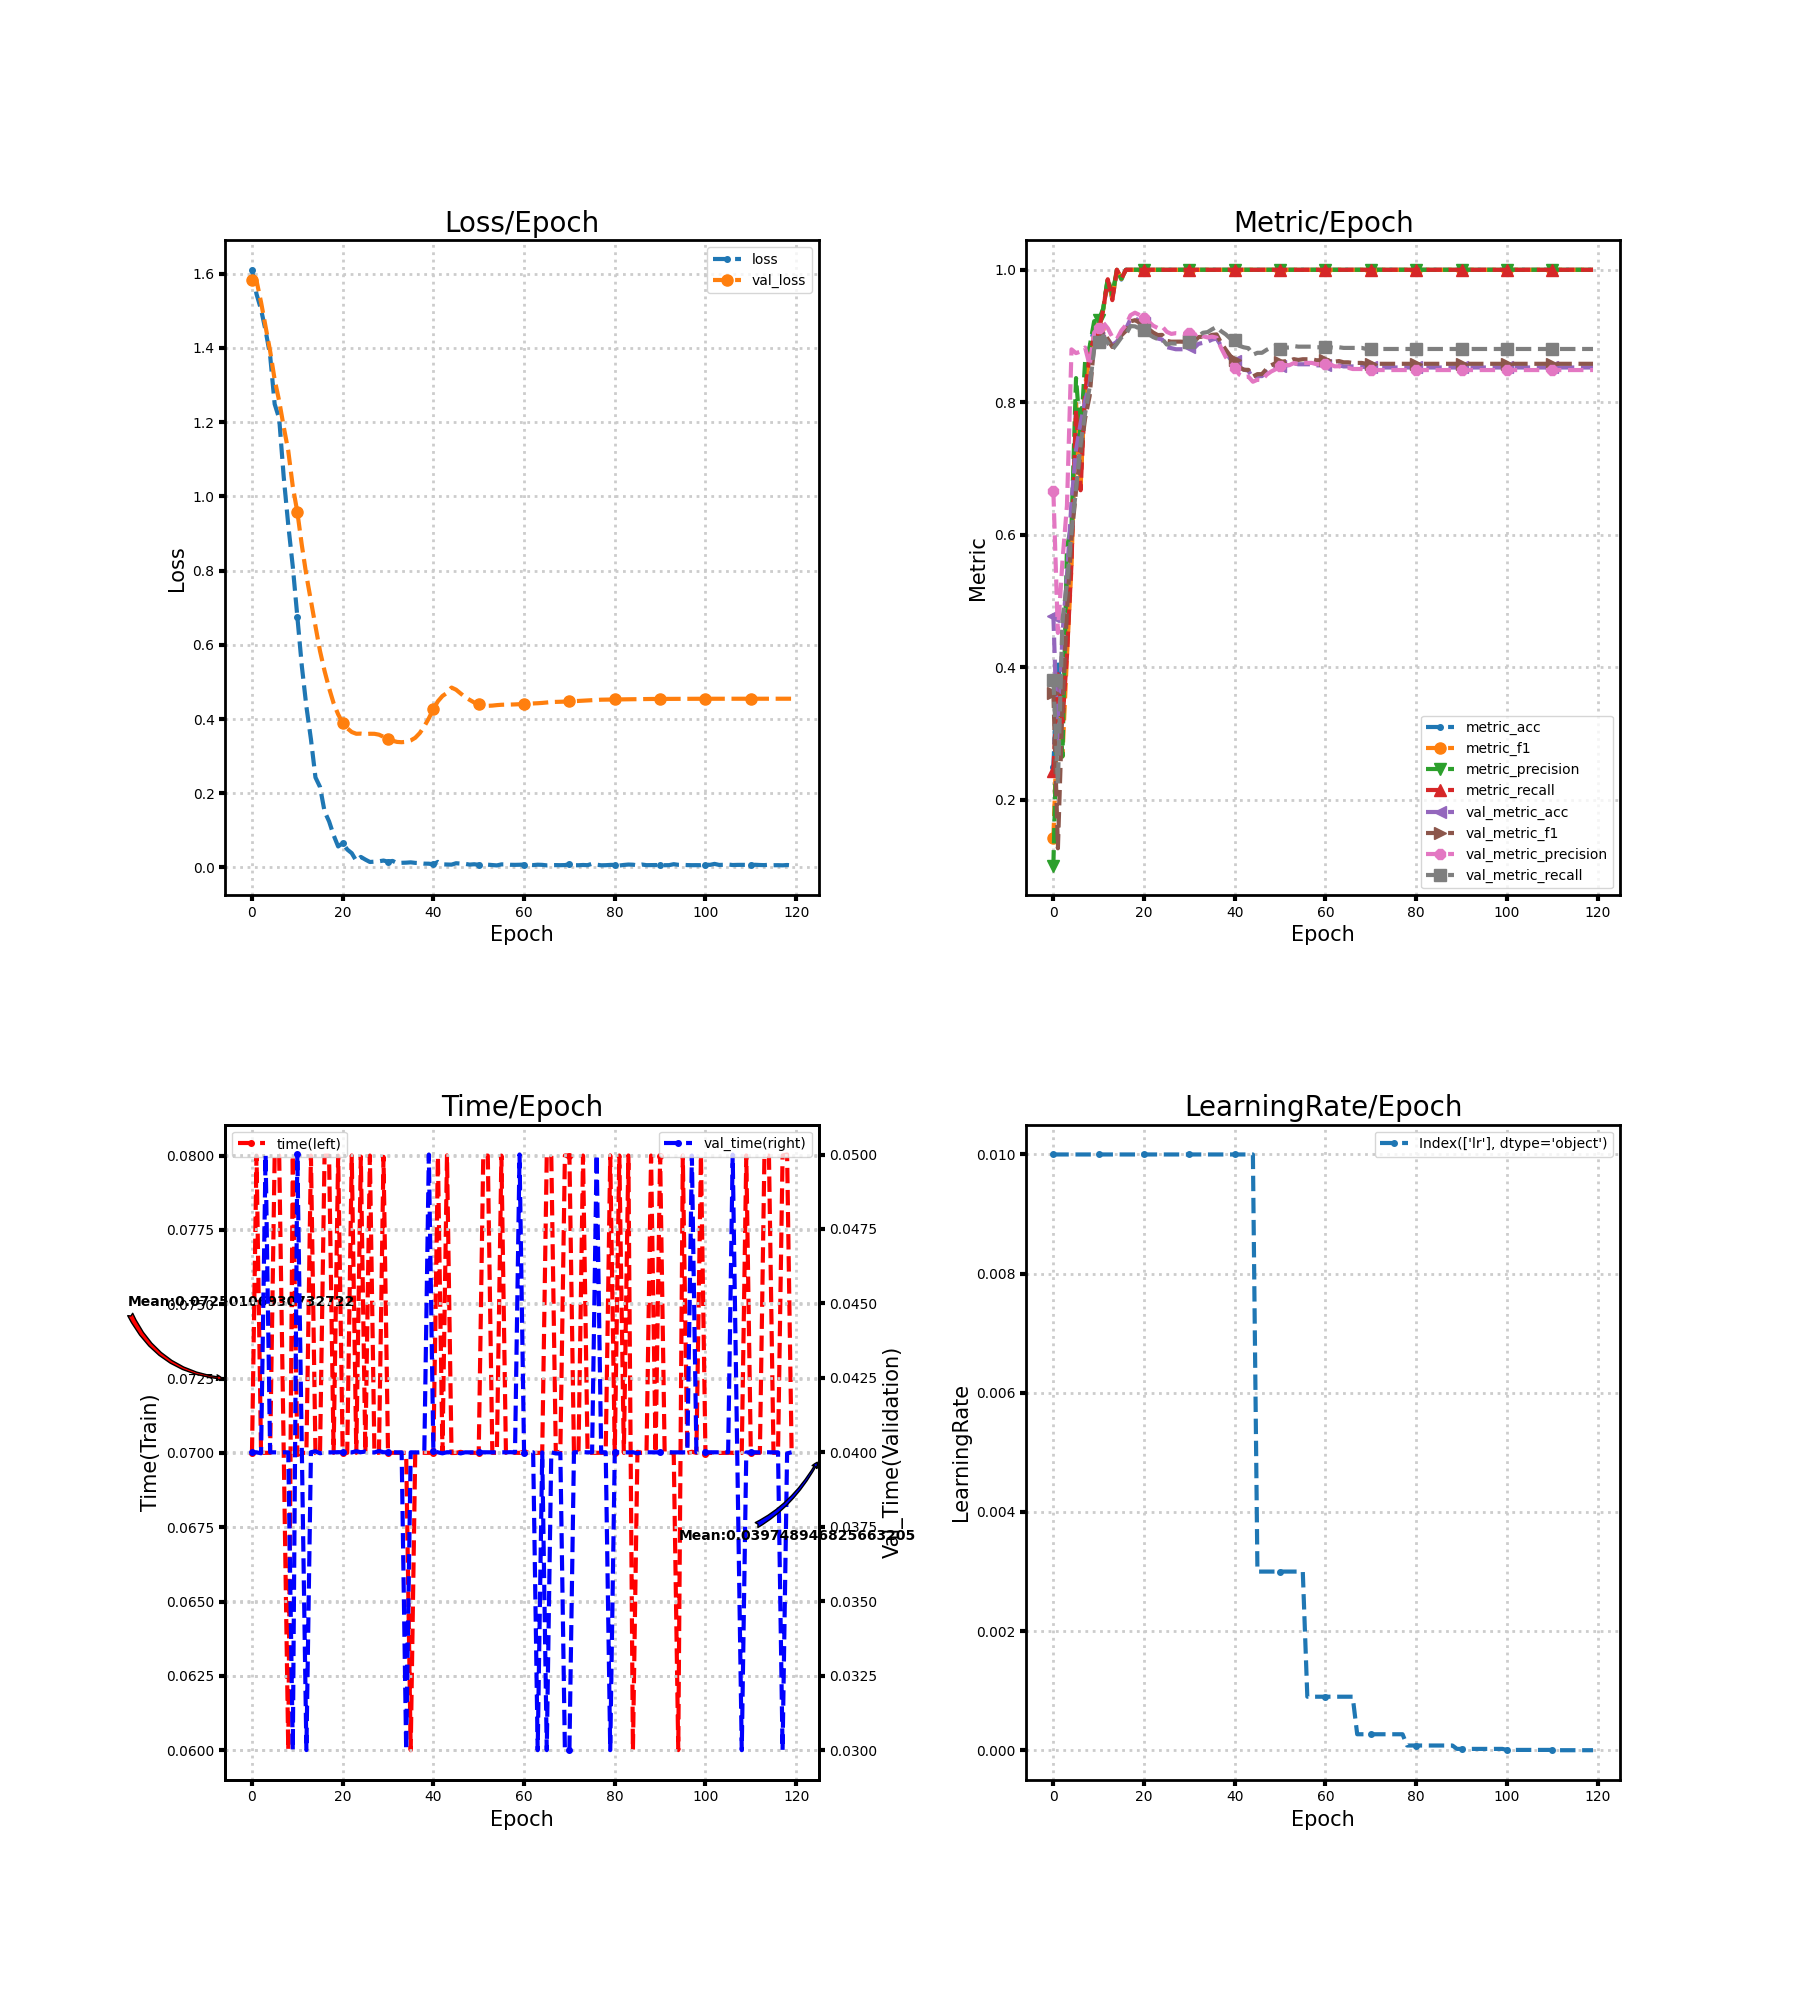

The table this chart was drawn from, first rows:
loss, metric_acc, metric_f1, metric_precision, metric_recall, time, lr, val_loss, val_metric_acc, val_metric_f1, val_metric_precision, val_metric_recall, val_time
1.611, 0.25, 0.1421, 0.1007, 0.2429, 0.07, 0.01, 1.583, 0.4781, 0.3618, 0.6658, 0.3814, 0.04
1.545, 0.4118, 0.343, 0.3745, 0.3895, 0.08, 0.01, 1.581, 0.269, 0.1267, 0.4519, 0.2242, 0.04
1.504, 0.3382, 0.2654, 0.2653, 0.3171, 0.07, 0.01, 1.523, 0.4489, 0.3412, 0.56, 0.4712, 0.03997
1.447, 0.4265, 0.4173, 0.5824, 0.4184, 0.07, 0.01, 1.457, 0.5381, 0.4857, 0.6443, 0.5268, 0.05
1.38, 0.5735, 0.5525, 0.6124, 0.5574, 0.07, 0.01, 1.392, 0.6499, 0.5961, 0.8799, 0.6055, 0.04
1.249, 0.7941, 0.7983, 0.8365, 0.7893, 0.08, 0.01, 1.314, 0.7277, 0.6669, 0.8742, 0.6685, 0.04
1.21, 0.6765, 0.671, 0.7482, 0.6672, 0.08, 0.01, 1.257, 0.7682, 0.723, 0.8766, 0.7374, 0.04
1.052, 0.8235, 0.823, 0.8614, 0.8139, 0.07, 0.01, 1.187, 0.8023, 0.7756, 0.8826, 0.7832, 0.04
0.9229, 0.8824, 0.8718, 0.8838, 0.8711, 0.06, 0.01, 1.123, 0.8282, 0.8095, 0.8556, 0.823, 0.04
0.8105, 0.9118, 0.9017, 0.9224, 0.8997, 0.08, 0.01, 1.026, 0.8898, 0.8884, 0.9054, 0.8808, 0.03
0.676, 0.9118, 0.9119, 0.9238, 0.9084, 0.07, 0.01, 0.9577, 0.893, 0.8943, 0.9119, 0.8906, 0.05
0.5417, 0.9412, 0.9399, 0.9418, 0.9399, 0.07, 0.01, 0.8677, 0.9044, 0.9071, 0.9201, 0.9, 0.04
0.4336, 0.9853, 0.9861, 0.9875, 0.9857, 0.07, 0.01, 0.7868, 0.8947, 0.8955, 0.9117, 0.8895, 0.03
0.3455, 0.9559, 0.9564, 0.9617, 0.9542, 0.08, 0.01, 0.7183, 0.8865, 0.8835, 0.8984, 0.8796, 0.04
0.2426, 1.0, 1.0, 1.0, 1.0, 0.06999, 0.01, 0.6501, 0.8914, 0.8881, 0.8954, 0.8882, 0.04003
0.217, 0.9853, 0.9862, 0.9867, 0.9867, 0.06997, 0.01, 0.5832, 0.9028, 0.9011, 0.9084, 0.8979, 0.03997
0.1513, 1.0, 1.0, 1.0, 1.0, 0.08, 0.01, 0.5298, 0.9109, 0.9078, 0.9166, 0.9022, 0.04
0.1242, 1.0, 1.0, 1.0, 1.0, 0.08, 0.01, 0.4831, 0.9254, 0.9222, 0.9314, 0.915, 0.04
0.08708, 1.0, 1.0, 1.0, 1.0, 0.07, 0.01, 0.4425, 0.9271, 0.9239, 0.9352, 0.9146, 0.04
0.05657, 1.0, 1.0, 1.0, 1.0, 0.08, 0.01, 0.4128, 0.9222, 0.9203, 0.9318, 0.9111, 0.04001
0.06584, 1.0, 1.0, 1.0, 1.0, 0.07, 0.01, 0.3895, 0.919, 0.9172, 0.9275, 0.9092, 0.04
0.04845, 1.0, 1.0, 1.0, 1.0, 0.07, 0.01, 0.3751, 0.9092, 0.9107, 0.9218, 0.9029, 0.04
0.0385, 1.0, 1.0, 1.0, 1.0, 0.08, 0.01, 0.365, 0.9028, 0.9053, 0.9156, 0.8984, 0.04
0.01785, 1.0, 1.0, 1.0, 1.0, 0.07, 0.01, 0.3603, 0.8963, 0.9015, 0.9122, 0.8956, 0.04004
0.02845, 1.0, 1.0, 1.0, 1.0, 0.07997, 0.01, 0.3607, 0.8947, 0.9017, 0.9144, 0.8957, 0.04
0.02123, 1.0, 1.0, 1.0, 1.0, 0.07, 0.01, 0.3594, 0.8833, 0.8927, 0.9064, 0.8871, 0.04003
0.01479, 1.0, 1.0, 1.0, 1.0, 0.08, 0.01, 0.3603, 0.8817, 0.8915, 0.9032, 0.8889, 0.04
0.01564, 1.0, 1.0, 1.0, 1.0, 0.07, 0.01, 0.3602, 0.8801, 0.8915, 0.9043, 0.8886, 0.04
0.01667, 1.0, 1.0, 1.0, 1.0, 0.07, 0.01, 0.3579, 0.8801, 0.8916, 0.9039, 0.8893, 0.04004
0.01863, 1.0, 1.0, 1.0, 1.0, 0.07996, 0.01, 0.3522, 0.8801, 0.8911, 0.9029, 0.8893, 0.04
0.01567, 1.0, 1.0, 1.0, 1.0, 0.07, 0.01, 0.3455, 0.8833, 0.8931, 0.9041, 0.8912, 0.04
0.01768, 1.0, 1.0, 1.0, 1.0, 0.07, 0.01, 0.3415, 0.8817, 0.8909, 0.9005, 0.8899, 0.04
0.01191, 1.0, 1.0, 1.0, 1.0, 0.07, 0.01, 0.3383, 0.8882, 0.8984, 0.9049, 0.8997, 0.04
0.01253, 1.0, 1.0, 1.0, 1.0, 0.07, 0.01, 0.3375, 0.8898, 0.8992, 0.8996, 0.9049, 0.04
0.01294, 1.0, 1.0, 1.0, 1.0, 0.07, 0.01, 0.3386, 0.8914, 0.8991, 0.8979, 0.9059, 0.03
0.01382, 1.0, 1.0, 1.0, 1.0, 0.06, 0.01, 0.3423, 0.8947, 0.9018, 0.899, 0.9101, 0.04
0.01236, 1.0, 1.0, 1.0, 1.0, 0.07, 0.01, 0.3495, 0.8963, 0.9024, 0.8975, 0.9138, 0.04
0.01175, 1.0, 1.0, 1.0, 1.0, 0.07, 0.01, 0.3622, 0.8849, 0.8896, 0.8819, 0.9072, 0.04
0.01029, 1.0, 1.0, 1.0, 1.0, 0.07, 0.01, 0.3803, 0.8752, 0.8795, 0.8684, 0.9026, 0.04
0.01014, 1.0, 1.0, 1.0, 1.0, 0.07, 0.01, 0.4019, 0.8655, 0.8701, 0.8592, 0.8963, 0.05
0.00857, 1.0, 1.0, 1.0, 1.0, 0.07, 0.01, 0.4269, 0.8622, 0.8636, 0.8523, 0.8938, 0.04004
0.01505, 1.0, 1.0, 1.0, 1.0, 0.07996, 0.01, 0.4479, 0.8525, 0.8529, 0.8419, 0.8852, 0.04
0.008415, 1.0, 1.0, 1.0, 1.0, 0.07004, 0.01, 0.462, 0.8493, 0.8491, 0.8382, 0.883, 0.03997
0.007979, 1.0, 1.0, 1.0, 1.0, 0.08, 0.01, 0.4704, 0.8476, 0.849, 0.8387, 0.8817, 0.04
0.007623, 1.0, 1.0, 1.0, 1.0, 0.06999, 0.01, 0.4848, 0.8363, 0.8389, 0.831, 0.8718, 0.04
0.01139, 1.0, 1.0, 1.0, 1.0, 0.07, 0.003, 0.479, 0.8395, 0.8425, 0.834, 0.8747, 0.04
0.0105, 1.0, 1.0, 1.0, 1.0, 0.07003, 0.003, 0.4689, 0.8395, 0.8424, 0.8335, 0.8747, 0.03996
0.009744, 1.0, 1.0, 1.0, 1.0, 0.07, 0.003, 0.459, 0.846, 0.8504, 0.8415, 0.8791, 0.04
0.00768, 1.0, 1.0, 1.0, 1.0, 0.07, 0.003, 0.4517, 0.8509, 0.8558, 0.8464, 0.8826, 0.04
0.00869, 1.0, 1.0, 1.0, 1.0, 0.07, 0.003, 0.4446, 0.8541, 0.8589, 0.8497, 0.8848, 0.04
0.007121, 1.0, 1.0, 1.0, 1.0, 0.07, 0.003, 0.4393, 0.8541, 0.8606, 0.8552, 0.8811, 0.04
0.00681, 1.0, 1.0, 1.0, 1.0, 0.08, 0.003, 0.4366, 0.8558, 0.8619, 0.8562, 0.8824, 0.04
0.007496, 1.0, 1.0, 1.0, 1.0, 0.08, 0.003, 0.4356, 0.8558, 0.862, 0.8559, 0.8827, 0.04
0.006521, 1.0, 1.0, 1.0, 1.0, 0.07, 0.003, 0.4362, 0.859, 0.8651, 0.8591, 0.8849, 0.04
0.005541, 1.0, 1.0, 1.0, 1.0, 0.07, 0.003, 0.4375, 0.8574, 0.8639, 0.8579, 0.884, 0.04
0.008304, 1.0, 1.0, 1.0, 1.0, 0.08, 0.003, 0.4384, 0.8574, 0.865, 0.8594, 0.884, 0.04
0.008313, 1.0, 1.0, 1.0, 1.0, 0.07, 0.0009, 0.4388, 0.8574, 0.865, 0.8594, 0.884, 0.04
0.007222, 1.0, 1.0, 1.0, 1.0, 0.07, 0.0009, 0.439, 0.8574, 0.865, 0.8594, 0.884, 0.04
0.007027, 1.0, 1.0, 1.0, 1.0, 0.07, 0.0009, 0.4394, 0.8558, 0.8634, 0.8575, 0.883, 0.04
0.00729, 1.0, 1.0, 1.0, 1.0, 0.07, 0.0009, 0.44, 0.8558, 0.8634, 0.8575, 0.883, 0.05
... 60 more rows
